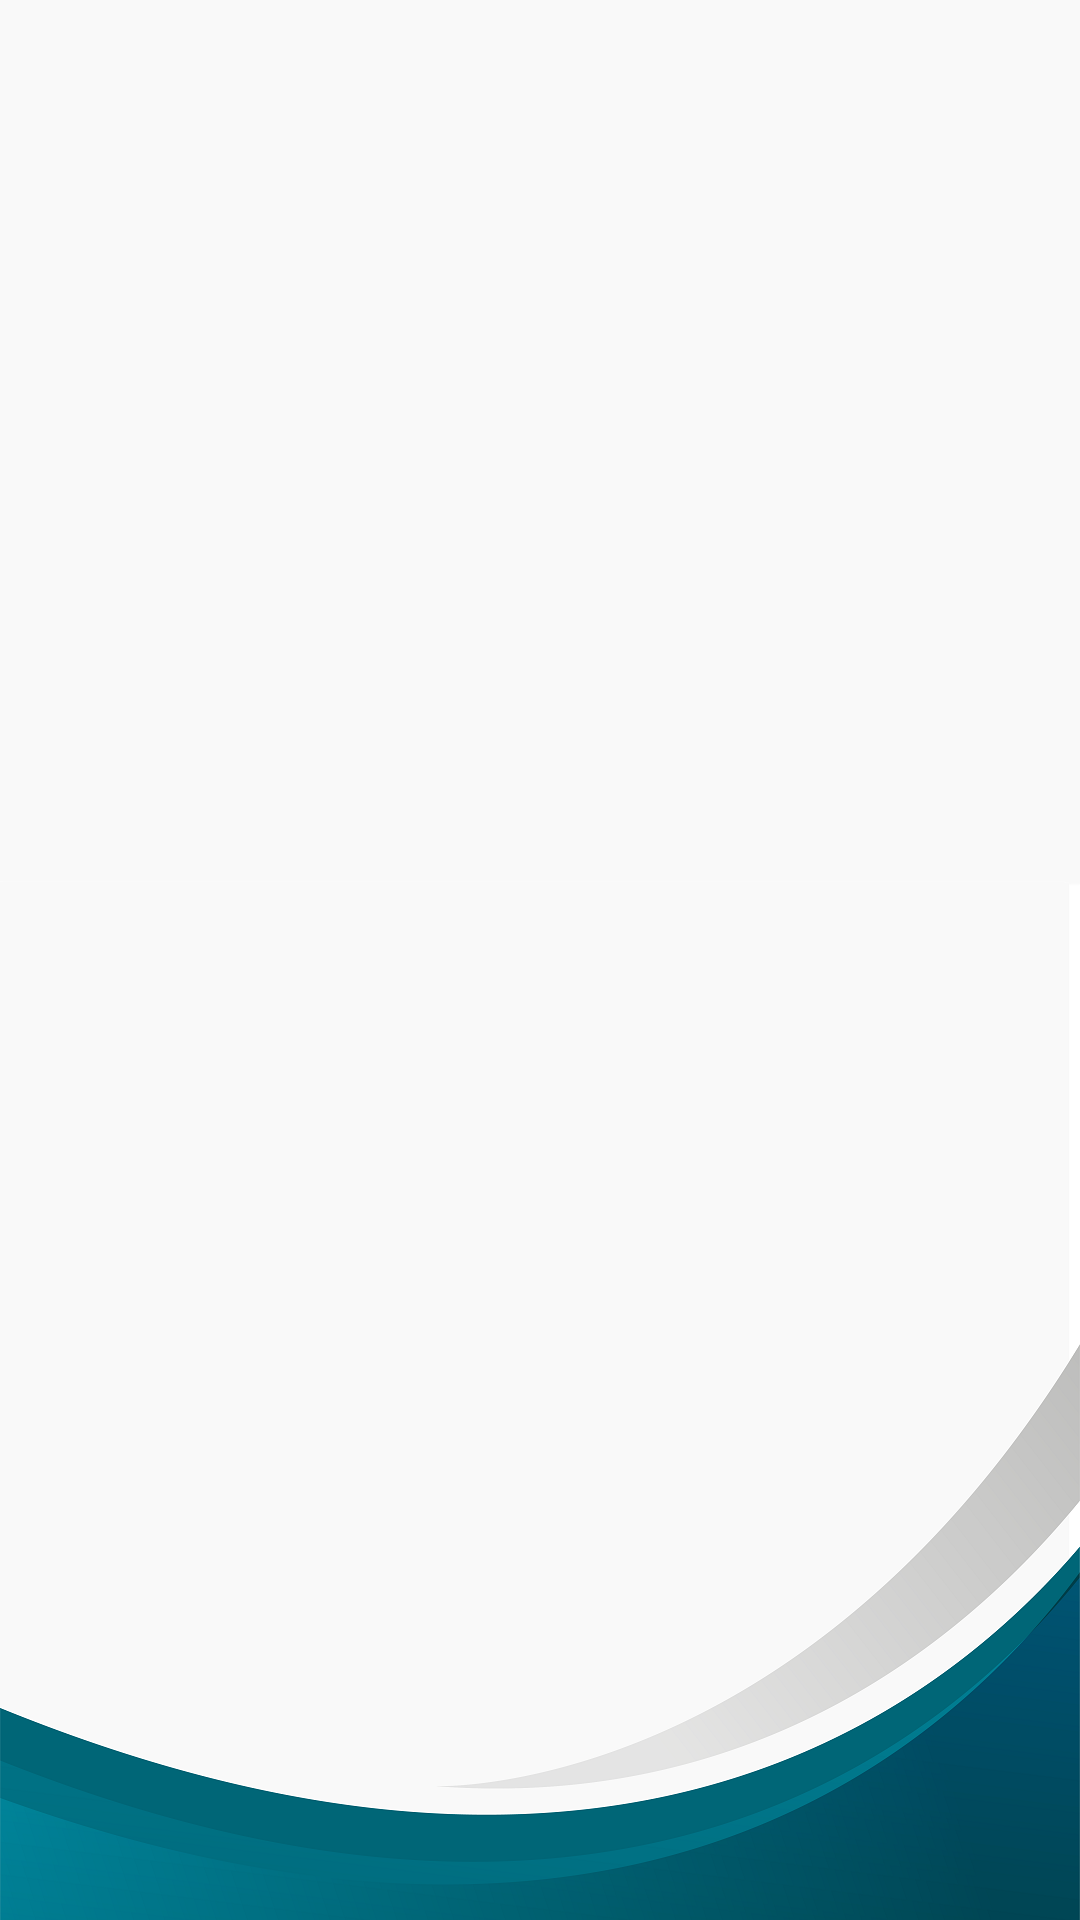

Layout XML and referenced resources for this Android screen:
<!-- AndroidManifest.xml: application theme AppTheme -->
<!-- res/layout/activity_splash_screen.xml -->
<?xml version="1.0" encoding="utf-8"?>
<RelativeLayout xmlns:android="http://schemas.android.com/apk/res/android"
    xmlns:tools="http://schemas.android.com/tools"
    android:orientation="vertical"
    android:layout_width="match_parent"
    android:layout_height="match_parent"
    android:background="@drawable/bg4"
    android:gravity="center"
    tools:context=".activity.SplashScreenActivity">
    <ImageView
        android:id="@+id/iv_logo"
        android:layout_width="match_parent"
        android:layout_height="wrap_content"
        android:layout_gravity="center"
        android:layout_margin="10dp"
        android:paddingBottom="30dp"
        android:src="@drawable/logo_login"/>

</RelativeLayout>
<!-- resources referenced by this layout -->
<resources>
  <!-- drawable bg4: png bitmap (drawable, 75338 bytes) -->
  <style name="AppTheme" parent="Theme.MaterialComponents.Light.NoActionBar">
          
          <item name="colorPrimary">@color/colorPrimary</item>
          <item name="colorPrimaryDark">@color/colorPrimaryDark</item>
          <item name="colorAccent">@color/colorAccent</item>
      </style>
  <color name="colorPrimary">#F85712</color>
  <color name="colorPrimaryDark">#C73F12</color>
  <color name="colorAccent">#F85712</color>
</resources>
